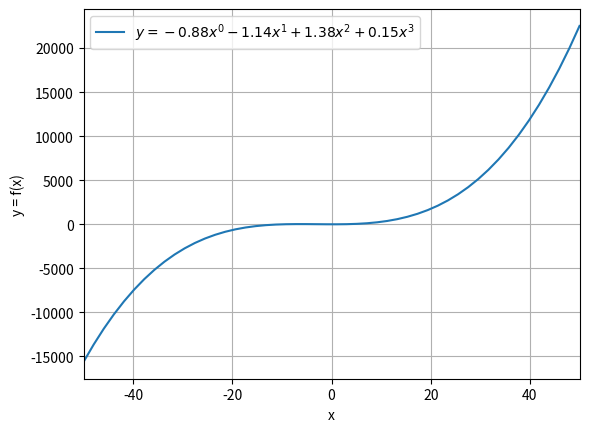

This figure's Python source:
import numpy as np
import matplotlib.pyplot as plt

domain = [-50, 50]

# generate random coefficients from the standard normal distribution
coefficients = np.random.randn(4)

# The numpy.linspace function returns evenly spaced numbers over a specified interval. 
# It returns num evenly spaced samples, calculated over the interval [start, stop]. 
# The endpoint of the interval can optionally be excluded 1. 
# For example, numpy.linspace(2.0, 3.0, num=5) would return an array of 5 evenly spaced numbers 
# between 2.0 and 3.0: [2. , 2.25, 2.5 , 2.75, 3.] <- step = (3.0 - 2.0) / (5 - 1) = 0.25
# sampling to get the input values.
x = np.linspace(start=domain[0], stop=domain[-1])  # sampling

# define the polynomial and generate the output values.
label = "$y ="
y = .0 
for i, c in enumerate(coefficients):
    y += c * x ** i
    label += '+ '[int(c < 0)] + f'{c: .2f}x^{i} ' 

label += "$"
plt.plot(x, y, label=label)

plt.grid()
plt.legend()
plt.xlim((domain[0], domain[-1]))
plt.xlabel('x')
plt.ylabel('y = f(x)')

plt.show()







